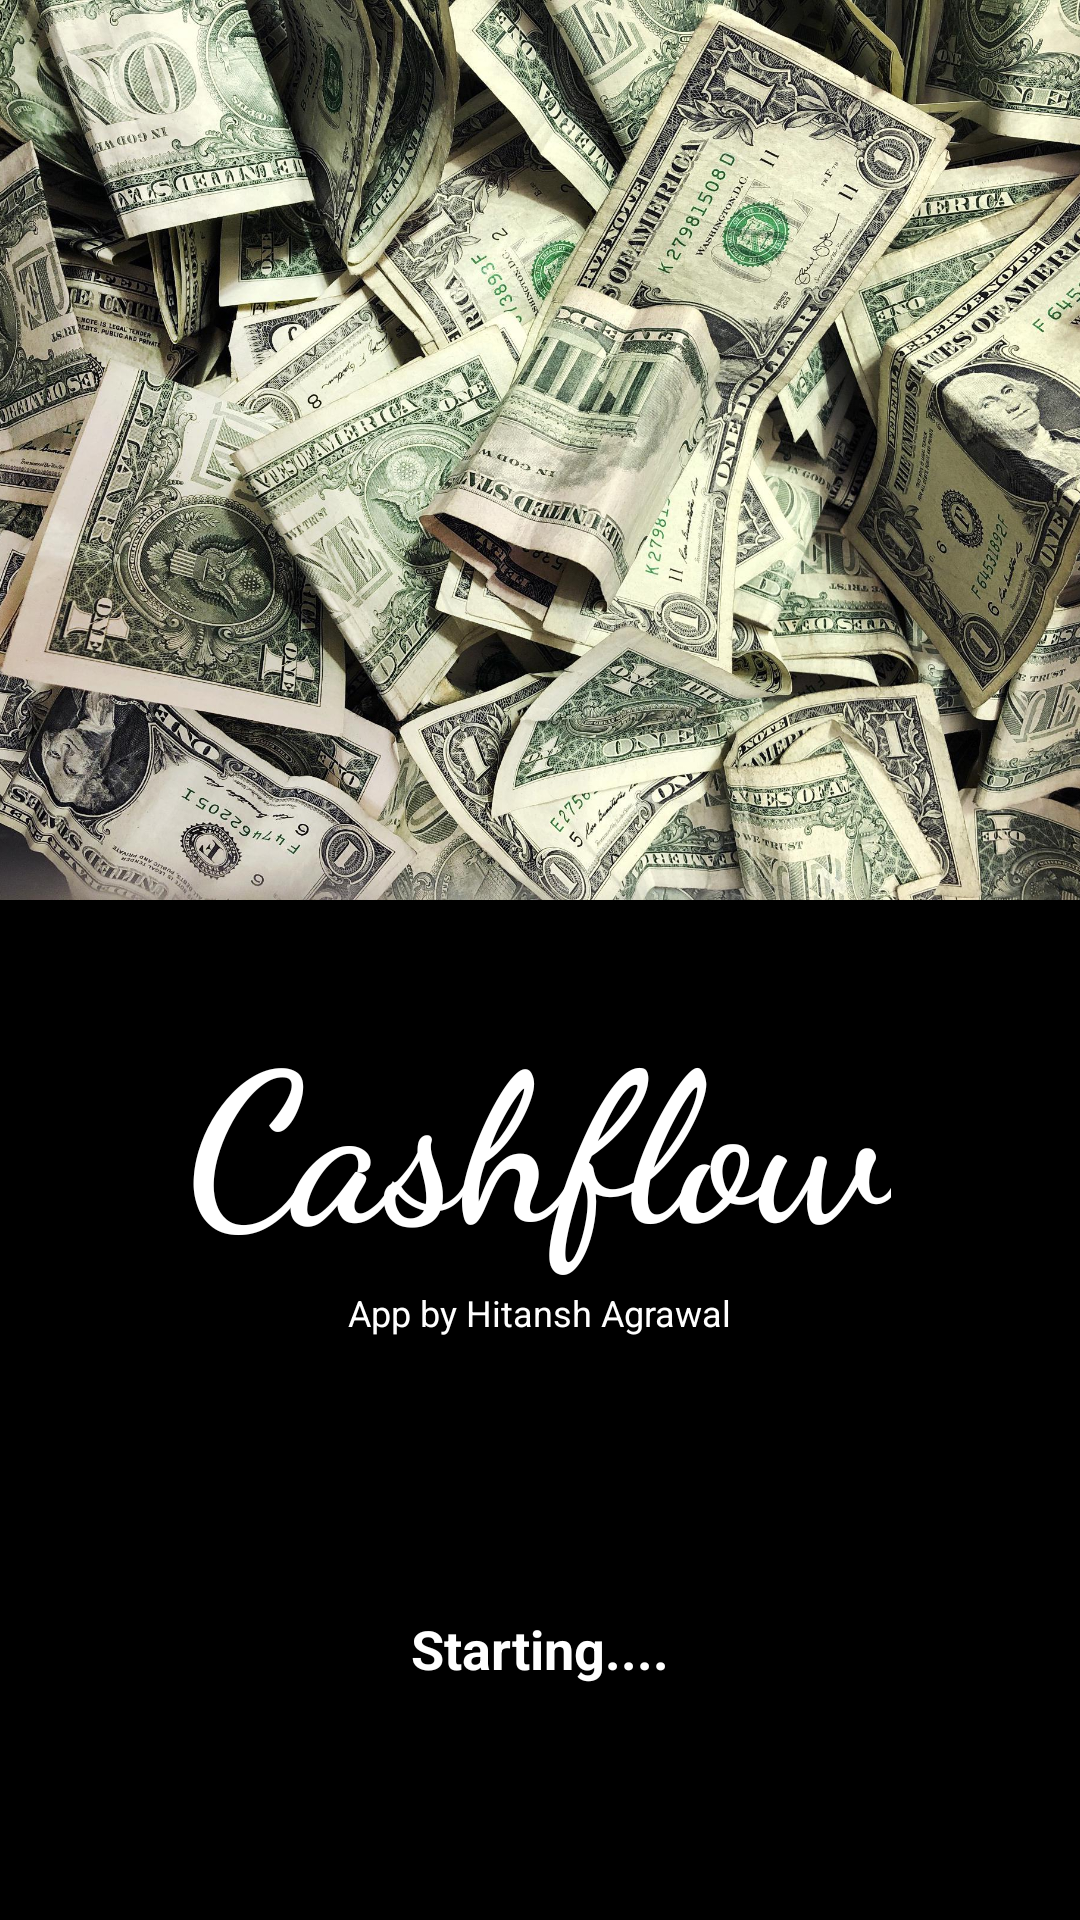

Write the Android layout XML for this screen, with the resource values it uses.
<!-- AndroidManifest.xml: application theme Theme.AppCompat.Light.NoActionBar -->
<!-- res/layout/activity_splash.xml -->
<?xml version="1.0" encoding="utf-8"?>
<androidx.constraintlayout.widget.ConstraintLayout xmlns:android="http://schemas.android.com/apk/res/android"
    xmlns:app="http://schemas.android.com/apk/res-auto"
    xmlns:tools="http://schemas.android.com/tools"
    android:layout_width="match_parent"
    android:layout_height="match_parent"
    android:background="#000000"
    tools:context=".splash">

    <TextView
        android:id="@+id/textView"
        android:layout_width="wrap_content"
        android:layout_height="wrap_content"
        android:layout_marginTop="112dp"
        android:text="Starting...."
        android:textColor="#FFFFFF"
        android:textSize="18sp"
        android:textStyle="bold"
        app:layout_constraintEnd_toEndOf="@+id/title6"
        app:layout_constraintHorizontal_bias="0.503"
        app:layout_constraintStart_toStartOf="@+id/title6"
        app:layout_constraintTop_toBottomOf="@+id/title6" />

    <TextView
        android:id="@+id/textView11"
        android:layout_width="wrap_content"
        android:layout_height="wrap_content"
        android:layout_marginTop="4dp"
        android:text="App by Hitansh Agrawal"
        android:textColor="#FFFFFF"
        android:textSize="12sp"
        app:layout_constraintEnd_toEndOf="@+id/title6"
        app:layout_constraintHorizontal_bias="0.504"
        app:layout_constraintStart_toStartOf="@+id/title6"
        app:layout_constraintTop_toBottomOf="@+id/title6" />

    <TextView
        android:id="@+id/title6"
        android:layout_width="wrap_content"
        android:layout_height="wrap_content"
        android:layout_marginTop="30dp"
        android:layout_weight="1"
        android:fontFamily="cursive"
        android:gravity="left|center_vertical"
        android:text="Cashflow"
        android:textAppearance="@style/TextAppearance.AppCompat.Body1"
        android:textColor="#FFFFFF"
        android:textSize="69sp"
        android:textStyle="bold"
        app:layout_constraintEnd_toEndOf="parent"
        app:layout_constraintHorizontal_bias="0.497"
        app:layout_constraintStart_toStartOf="parent"
        app:layout_constraintTop_toBottomOf="@+id/imageView" />

    <ImageView
        android:id="@+id/imageView"
        android:layout_width="0dp"
        android:layout_height="300dp"
        android:scaleType="centerCrop"
        app:layout_constraintEnd_toEndOf="parent"
        app:layout_constraintStart_toStartOf="parent"
        app:layout_constraintTop_toTopOf="parent"
        app:srcCompat="@drawable/splashbg" />
</androidx.constraintlayout.widget.ConstraintLayout>
<!-- resources referenced by this layout -->
<resources>
  <!-- drawable splashbg: jpeg bitmap (drawable, 944754 bytes) -->
</resources>
